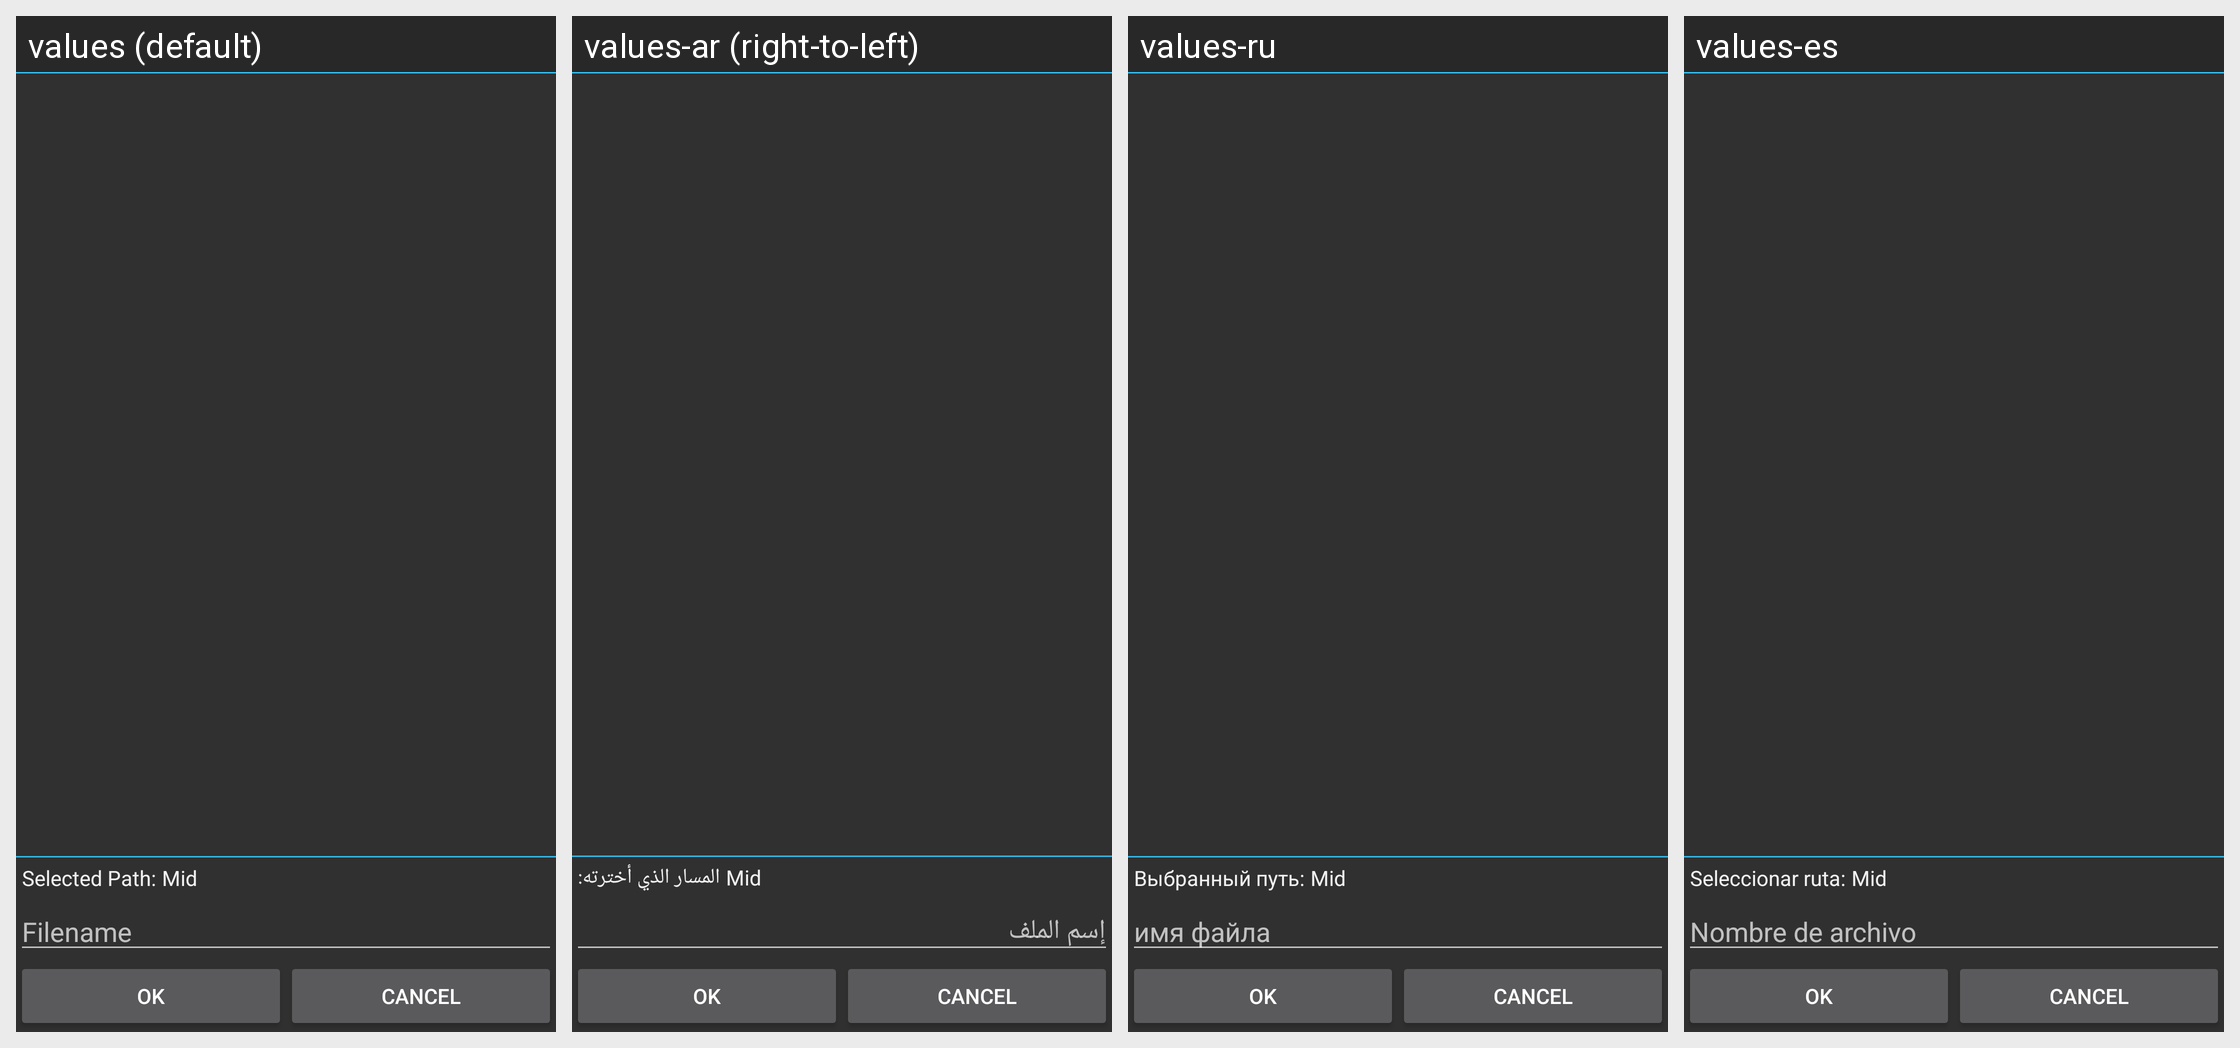

Here is an Android app screen in its default locale and in the app's own translations. Write out the translated-string differences for the strings that appear on this screen.
Android screen res/layout/picker.xml rendered under 4 locales, left to right: values (default), values-ar (right-to-left), values-ru, values-es. Device: Nexus 5 (rendered at 1080×1920; each locale shown at half size, 540×960, under a caption strip naming it); theme AppTheme.Dark.
Other locales in the repository, not shown: values-ca, values-cs, values-da, values-de, values-el, values-fa, values-fr, values-he, values-hi, values-hr, values-hu, values-it, values-iw, values-ja, values-ka, values-ko, values-nb, values-nl, values-pl, values-pt, values-pt-rBR, values-ro, values-sk, values-sv, values-th, values-to, values-tr, values-uk, values-zh, values-zh-rCN.
Strings drawn on this screen, with the default value and each locale's value (text and hints the layout hard-codes, and strings that could not be matched under every locale, appear in the picture but are not listed):

selected_path
  values: Selected Path:
  values-ar: المسار الذي أخترته:
  values-ru: Выбранный путь:
  values-es: Seleccionar ruta:

filename
  values: Filename
  values-ar: إسم الملف
  values-ru: имя файла
  values-es: Nombre de archivo
